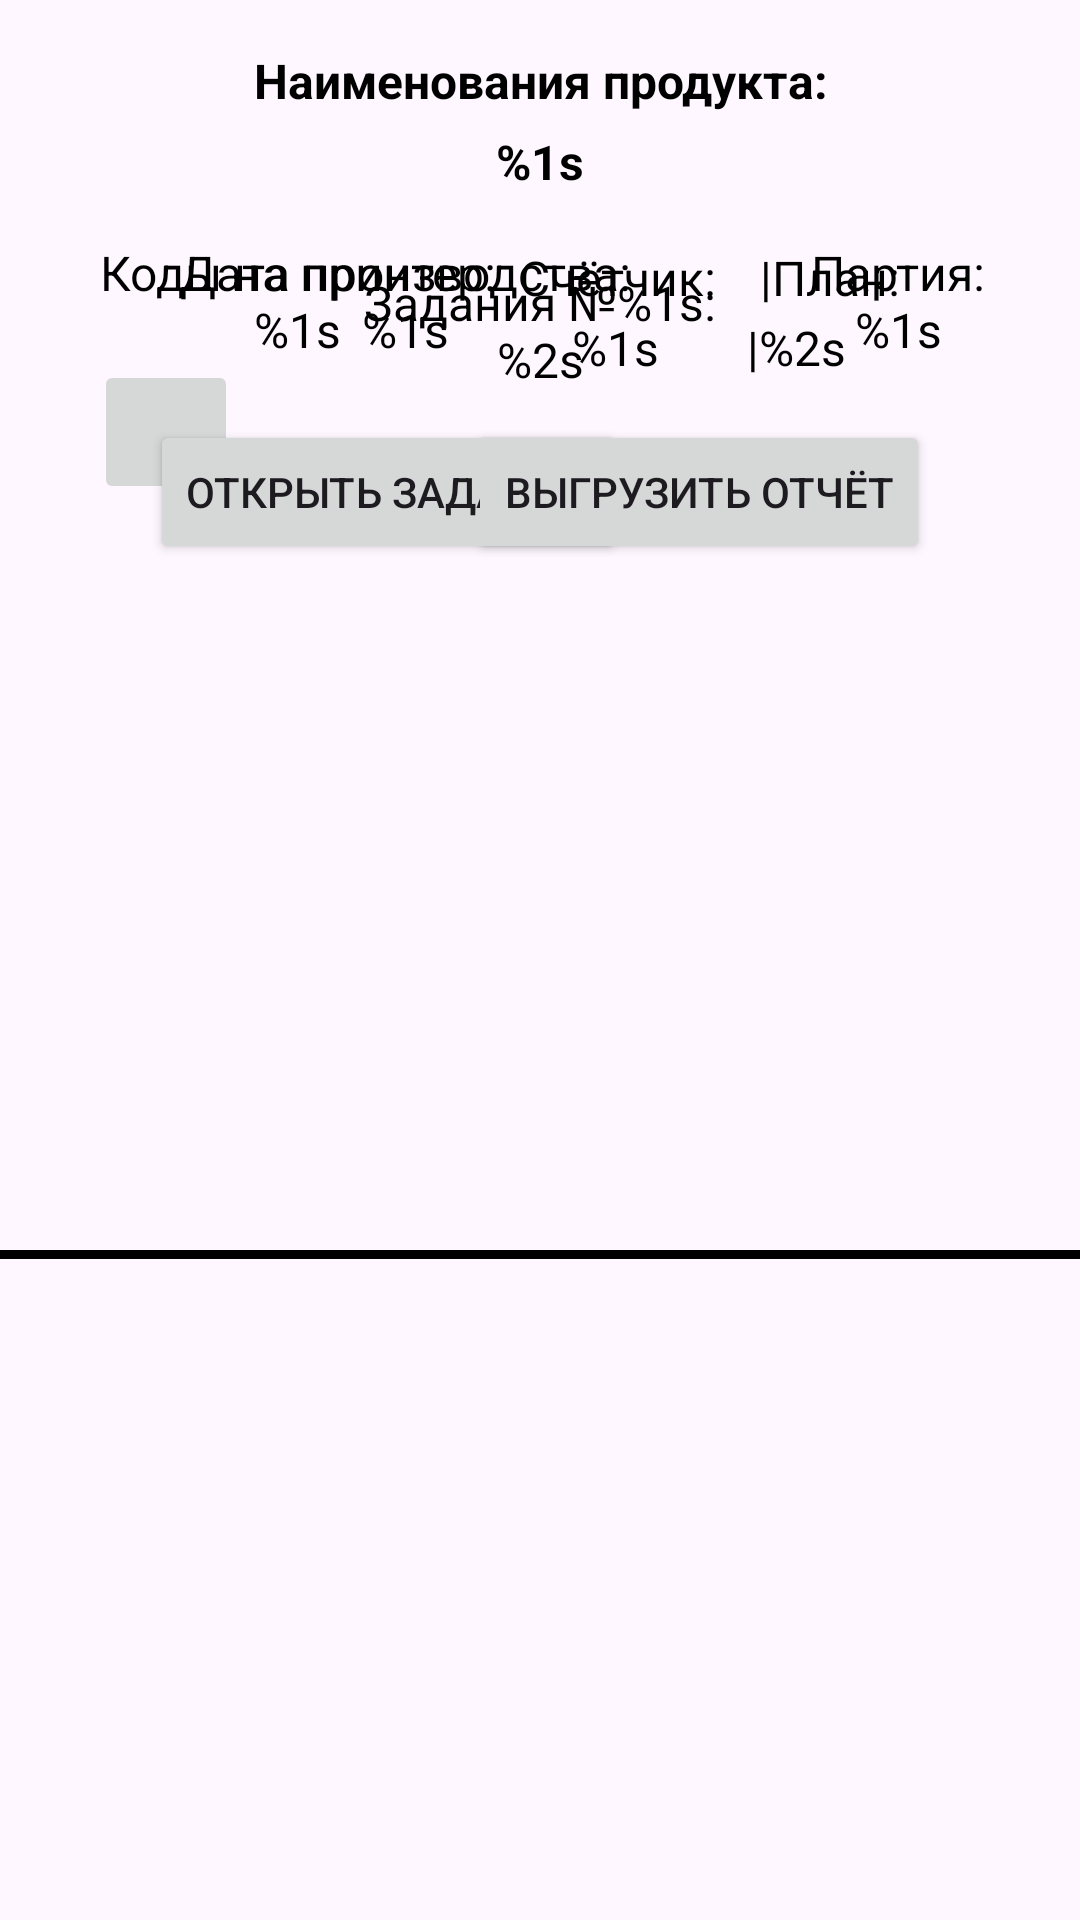

Reconstruct the res/layout file that produces this screen, plus the resources it refers to.
<!-- AndroidManifest.xml: application theme Theme.Cow_marks -->
<!-- res/layout/job_item.xml -->
<?xml version="1.0" encoding="utf-8"?>
<androidx.constraintlayout.widget.ConstraintLayout xmlns:android="http://schemas.android.com/apk/res/android"
    xmlns:app="http://schemas.android.com/apk/res-auto"
    xmlns:tools="http://schemas.android.com/tools"
    android:layout_width="match_parent"
    android:layout_height="wrap_content">

    <TextView
        android:id="@+id/list_job_product_text"
        android:layout_width="wrap_content"
        android:layout_height="wrap_content"
        android:layout_marginTop="16dp"
        android:gravity="center"
        android:lineSpacingExtra="8dp"
        android:text="@string/list_job_product_text"
        android:textColor="@color/black"
        android:textSize="16sp"
        android:textStyle="bold"
        app:layout_constraintEnd_toEndOf="parent"
        app:layout_constraintStart_toStartOf="parent"
        app:layout_constraintTop_toTopOf="parent" />

    <TextView
        android:id="@+id/list_job_date_text"
        android:layout_width="wrap_content"
        android:layout_height="wrap_content"
        android:layout_marginStart="60dp"
        android:layout_marginTop="80dp"
        android:gravity="center"
        android:text="@string/list_job_date_text"
        android:textColor="@color/black"
        android:textSize="16sp"
        app:layout_constraintStart_toStartOf="parent"
        app:layout_constraintTop_toTopOf="parent" />

    <TextView
        android:id="@+id/list_job_party_text"
        android:layout_width="wrap_content"
        android:layout_height="wrap_content"
        android:layout_marginStart="60dp"
        android:layout_marginTop="80dp"
        android:gravity="center"
        android:text="@string/list_job_party_text"
        android:textColor="@color/black"
        android:textSize="16sp"
        app:layout_constraintStart_toEndOf="@+id/list_job_date_text"
        app:layout_constraintTop_toTopOf="parent" />

    <TextView
        android:id="@+id/list_job_codes_for_printer_text"
        android:layout_width="wrap_content"
        android:layout_height="wrap_content"
        android:layout_marginTop="80dp"
        android:layout_marginEnd="8dp"
        android:gravity="center"
        android:text="@string/list_job_codes_for_printer"
        android:textColor="@color/black"
        android:textSize="16sp"
        app:layout_constraintEnd_toStartOf="@+id/list_job_counter_text"
        app:layout_constraintTop_toTopOf="parent" />

    <TextView
        android:id="@+id/list_job_counter_text"
        android:layout_width="wrap_content"
        android:layout_height="wrap_content"
        android:layout_marginTop="80dp"
        android:layout_marginEnd="60dp"
        android:gravity="center"
        android:text="@string/list_job_counter_text"
        android:textColor="@color/black"
        android:textSize="16sp"
        app:layout_constraintEnd_toEndOf="parent"
        app:layout_constraintTop_toTopOf="parent" />

    <FrameLayout
        android:id="@+id/list_job_color"
        android:layout_width="wrap_content"
        android:layout_height="wrap_content"
        android:layout_marginTop="80dp"
        app:layout_constraintEnd_toEndOf="parent"
        app:layout_constraintStart_toStartOf="parent"
        app:layout_constraintTop_toTopOf="parent">

        <TextView
            android:id="@+id/list_job_status_text"
            android:layout_width="wrap_content"
            android:layout_height="wrap_content"
            android:gravity="center"
            android:padding="10dp"
            android:text="@string/list_job_status_text"
            android:textColor="@color/black"
            android:textSize="16sp" />
    </FrameLayout>

    <Button
        android:id="@+id/list_job_button_open"
        android:layout_width="wrap_content"
        android:layout_height="wrap_content"
        android:layout_marginStart="50dp"
        android:layout_marginTop="140dp"
        android:text="@string/list_job_button_open"
        app:layout_constraintStart_toStartOf="parent"
        app:layout_constraintTop_toTopOf="parent" />

    <Button
        android:id="@+id/list_job_button_close"
        android:layout_width="wrap_content"
        android:layout_height="wrap_content"
        android:layout_marginTop="140dp"
        android:layout_marginEnd="50dp"
        android:text="@string/list_job_button_close"
        app:layout_constraintEnd_toEndOf="parent"
        app:layout_constraintTop_toTopOf="parent" />

    <FrameLayout
        android:layout_width="match_parent"
        android:layout_height="3dp"
        android:layout_marginTop="8dp"
        android:background="@color/black"
        app:layout_constraintBottom_toBottomOf="parent"
        app:layout_constraintEnd_toEndOf="parent"
        app:layout_constraintStart_toStartOf="parent"
        app:layout_constraintTop_toBottomOf="@+id/list_job_button_open">

    </FrameLayout>

    <ImageButton
        android:id="@+id/list_job_button_delete"
        android:layout_width="48dp"
        android:layout_height="48dp"
        android:layout_marginTop="120dp"
        android:layout_marginEnd="32dp"
        android:contentDescription="@string/todo"
        app:layout_constraintEnd_toStartOf="@+id/list_job_color"
        app:layout_constraintTop_toTopOf="parent"
        app:srcCompat="@drawable/delete" />

</androidx.constraintlayout.widget.ConstraintLayout>
<!-- resources referenced by this layout -->
<resources>
  <color name="black">#FF000000</color>
  <string name="list_job_button_close">Выгрузить отчёт</string>
  <string name="list_job_button_open">Открыть задание</string>
  <string name="list_job_codes_for_printer">Коды на принтер:\n%1s</string>
  <string name="list_job_counter_text">Счётчик:ㅤ|План:\n%1sㅤㅤ|%2s</string>
  <string name="list_job_date_text">Дата производства:\n%1s</string>
  <string name="list_job_party_text">Партия:\n%1s</string>
  <string name="list_job_product_text">Наименования продукта:\n%1s</string>
  <string name="list_job_status_text">Задания №%1s:\n%2s</string>
  <string name="todo">TODO</string>
  <style name="Theme.Cow_marks" parent="Base.Theme.Cow_marks" />
  <style name="Base.Theme.Cow_marks" parent="Theme.Material3.DayNight.NoActionBar">
          
          
      </style>
</resources>
